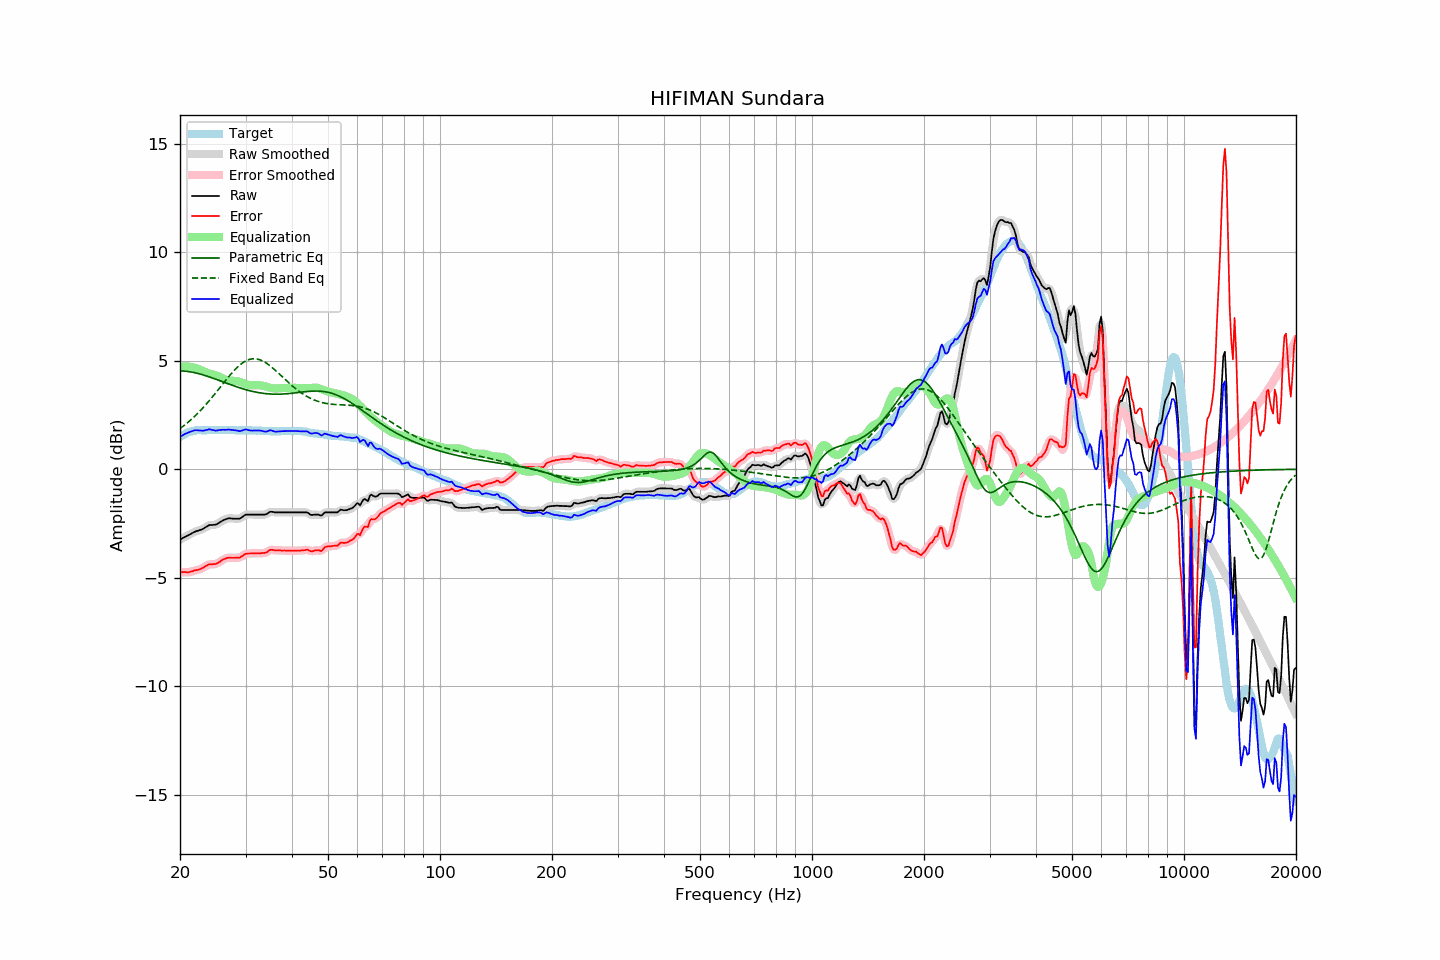

Values plotted in this chart, from the file beside it:
frequency, raw, error, smoothed, error_smoothed, equalization, parametric_eq, fixed_band_eq, equalized_raw, equalized_smoothed, target
20.00, -3.24, -4.73, -3.24, -4.73, 4.73, 4.54, 1.88, 1.49, 1.50, 1.49
20.20, -3.20, -4.74, -3.20, -4.74, 4.74, 4.54, 1.93, 1.54, 1.54, 1.54
20.40, -3.16, -4.75, -3.16, -4.74, 4.74, 4.53, 1.99, 1.59, 1.58, 1.59
20.61, -3.12, -4.74, -3.12, -4.75, 4.74, 4.53, 2.05, 1.63, 1.62, 1.62
20.81, -3.09, -4.76, -3.09, -4.75, 4.74, 4.52, 2.11, 1.65, 1.66, 1.67
21.02, -3.05, -4.76, -3.05, -4.75, 4.74, 4.51, 2.17, 1.69, 1.69, 1.71
21.23, -3.01, -4.74, -3.01, -4.74, 4.73, 4.50, 2.23, 1.72, 1.72, 1.73
21.44, -2.97, -4.71, -2.97, -4.72, 4.72, 4.49, 2.30, 1.75, 1.75, 1.75
21.66, -2.93, -4.70, -2.93, -4.69, 4.70, 4.47, 2.36, 1.77, 1.77, 1.77
21.87, -2.89, -4.66, -2.89, -4.67, 4.68, 4.46, 2.43, 1.80, 1.79, 1.78
22.09, -2.86, -4.65, -2.86, -4.65, 4.66, 4.44, 2.51, 1.80, 1.80, 1.80
22.31, -2.84, -4.64, -2.83, -4.64, 4.64, 4.42, 2.58, 1.80, 1.80, 1.81
22.54, -2.81, -4.61, -2.81, -4.62, 4.61, 4.40, 2.65, 1.80, 1.79, 1.80
22.76, -2.79, -4.59, -2.79, -4.59, 4.57, 4.38, 2.73, 1.78, 1.79, 1.80
22.99, -2.76, -4.55, -2.76, -4.55, 4.54, 4.36, 2.81, 1.78, 1.78, 1.79
23.22, -2.72, -4.51, -2.72, -4.51, 4.51, 4.34, 2.89, 1.79, 1.79, 1.79
23.45, -2.67, -4.46, -2.67, -4.46, 4.48, 4.32, 2.97, 1.81, 1.81, 1.79
23.69, -2.63, -4.43, -2.62, -4.42, 4.45, 4.29, 3.06, 1.82, 1.82, 1.80
23.92, -2.58, -4.38, -2.59, -4.40, 4.42, 4.27, 3.15, 1.84, 1.83, 1.80
24.16, -2.57, -4.38, -2.57, -4.38, 4.40, 4.24, 3.23, 1.83, 1.83, 1.81
24.40, -2.57, -4.39, -2.56, -4.38, 4.38, 4.21, 3.32, 1.81, 1.82, 1.82
24.65, -2.56, -4.37, -2.56, -4.38, 4.36, 4.19, 3.41, 1.80, 1.80, 1.81
24.89, -2.56, -4.37, -2.55, -4.36, 4.34, 4.16, 3.50, 1.78, 1.79, 1.81
25.14, -2.53, -4.34, -2.52, -4.34, 4.31, 4.13, 3.60, 1.79, 1.79, 1.81
25.39, -2.48, -4.30, -2.48, -4.30, 4.28, 4.11, 3.69, 1.81, 1.80, 1.82
25.65, -2.44, -4.26, -2.44, -4.25, 4.25, 4.08, 3.78, 1.81, 1.81, 1.82
25.91, -2.39, -4.20, -2.39, -4.20, 4.21, 4.05, 3.88, 1.82, 1.82, 1.81
26.16, -2.35, -4.16, -2.35, -4.16, 4.17, 4.02, 3.97, 1.82, 1.82, 1.81
26.43, -2.32, -4.13, -2.31, -4.12, 4.14, 4.00, 4.06, 1.82, 1.82, 1.81
26.69, -2.29, -4.10, -2.29, -4.10, 4.11, 3.97, 4.15, 1.82, 1.83, 1.81
26.96, -2.26, -4.08, -2.27, -4.08, 4.09, 3.94, 4.24, 1.83, 1.83, 1.82
27.23, -2.26, -4.07, -2.26, -4.08, 4.08, 3.91, 4.33, 1.82, 1.82, 1.82
27.50, -2.27, -4.08, -2.27, -4.08, 4.08, 3.89, 4.42, 1.81, 1.81, 1.82
27.77, -2.28, -4.08, -2.27, -4.08, 4.08, 3.86, 4.50, 1.80, 1.81, 1.80
28.05, -2.28, -4.08, -2.28, -4.08, 4.08, 3.83, 4.58, 1.80, 1.80, 1.80
28.33, -2.28, -4.07, -2.28, -4.08, 4.07, 3.81, 4.66, 1.79, 1.79, 1.79
28.62, -2.28, -4.07, -2.28, -4.07, 4.06, 3.78, 4.73, 1.78, 1.78, 1.79
28.90, -2.28, -4.08, -2.27, -4.06, 4.04, 3.76, 4.79, 1.76, 1.77, 1.80
29.19, -2.24, -4.03, -2.24, -4.03, 4.01, 3.74, 4.85, 1.77, 1.78, 1.79
29.48, -2.19, -4.00, -2.19, -3.99, 3.98, 3.71, 4.91, 1.80, 1.80, 1.81
29.78, -2.13, -3.93, -2.13, -3.94, 3.96, 3.69, 4.96, 1.83, 1.82, 1.80
30.08, -2.09, -3.90, -2.10, -3.90, 3.93, 3.67, 5.00, 1.84, 1.83, 1.81
30.38, -2.09, -3.89, -2.09, -3.88, 3.91, 3.65, 5.03, 1.82, 1.82, 1.80
30.68, -2.09, -3.88, -2.09, -3.88, 3.89, 3.63, 5.06, 1.80, 1.80, 1.80
30.99, -2.09, -3.88, -2.09, -3.88, 3.88, 3.61, 5.08, 1.79, 1.79, 1.79
31.30, -2.09, -3.88, -2.09, -3.88, 3.87, 3.59, 5.09, 1.78, 1.78, 1.79
31.61, -2.09, -3.88, -2.09, -3.88, 3.87, 3.58, 5.10, 1.78, 1.78, 1.79
31.93, -2.09, -3.88, -2.09, -3.88, 3.88, 3.56, 5.09, 1.79, 1.79, 1.79
32.24, -2.09, -3.87, -2.09, -3.88, 3.88, 3.55, 5.08, 1.79, 1.79, 1.78
32.57, -2.09, -3.88, -2.09, -3.87, 3.88, 3.53, 5.07, 1.79, 1.79, 1.79
32.89, -2.09, -3.87, -2.09, -3.87, 3.87, 3.52, 5.04, 1.78, 1.78, 1.79
33.22, -2.09, -3.86, -2.09, -3.87, 3.86, 3.51, 5.01, 1.77, 1.77, 1.77
33.55, -2.09, -3.86, -2.09, -3.86, 3.84, 3.50, 4.97, 1.75, 1.75, 1.77
33.89, -2.09, -3.85, -2.08, -3.85, 3.82, 3.49, 4.93, 1.73, 1.74, 1.76
34.23, -2.06, -3.83, -2.05, -3.81, 3.80, 3.48, 4.88, 1.74, 1.75, 1.77
34.57, -2.01, -3.77, -2.01, -3.77, 3.78, 3.48, 4.83, 1.77, 1.77, 1.76
34.92, -1.96, -3.72, -1.97, -3.73, 3.76, 3.47, 4.77, 1.80, 1.79, 1.76
35.27, -1.96, -3.71, -1.96, -3.71, 3.74, 3.47, 4.71, 1.79, 1.78, 1.75
35.62, -1.97, -3.72, -1.97, -3.72, 3.73, 3.46, 4.65, 1.76, 1.77, 1.75
35.97, -1.99, -3.74, -1.98, -3.73, 3.73, 3.46, 4.58, 1.74, 1.74, 1.75
... 635 more rows
